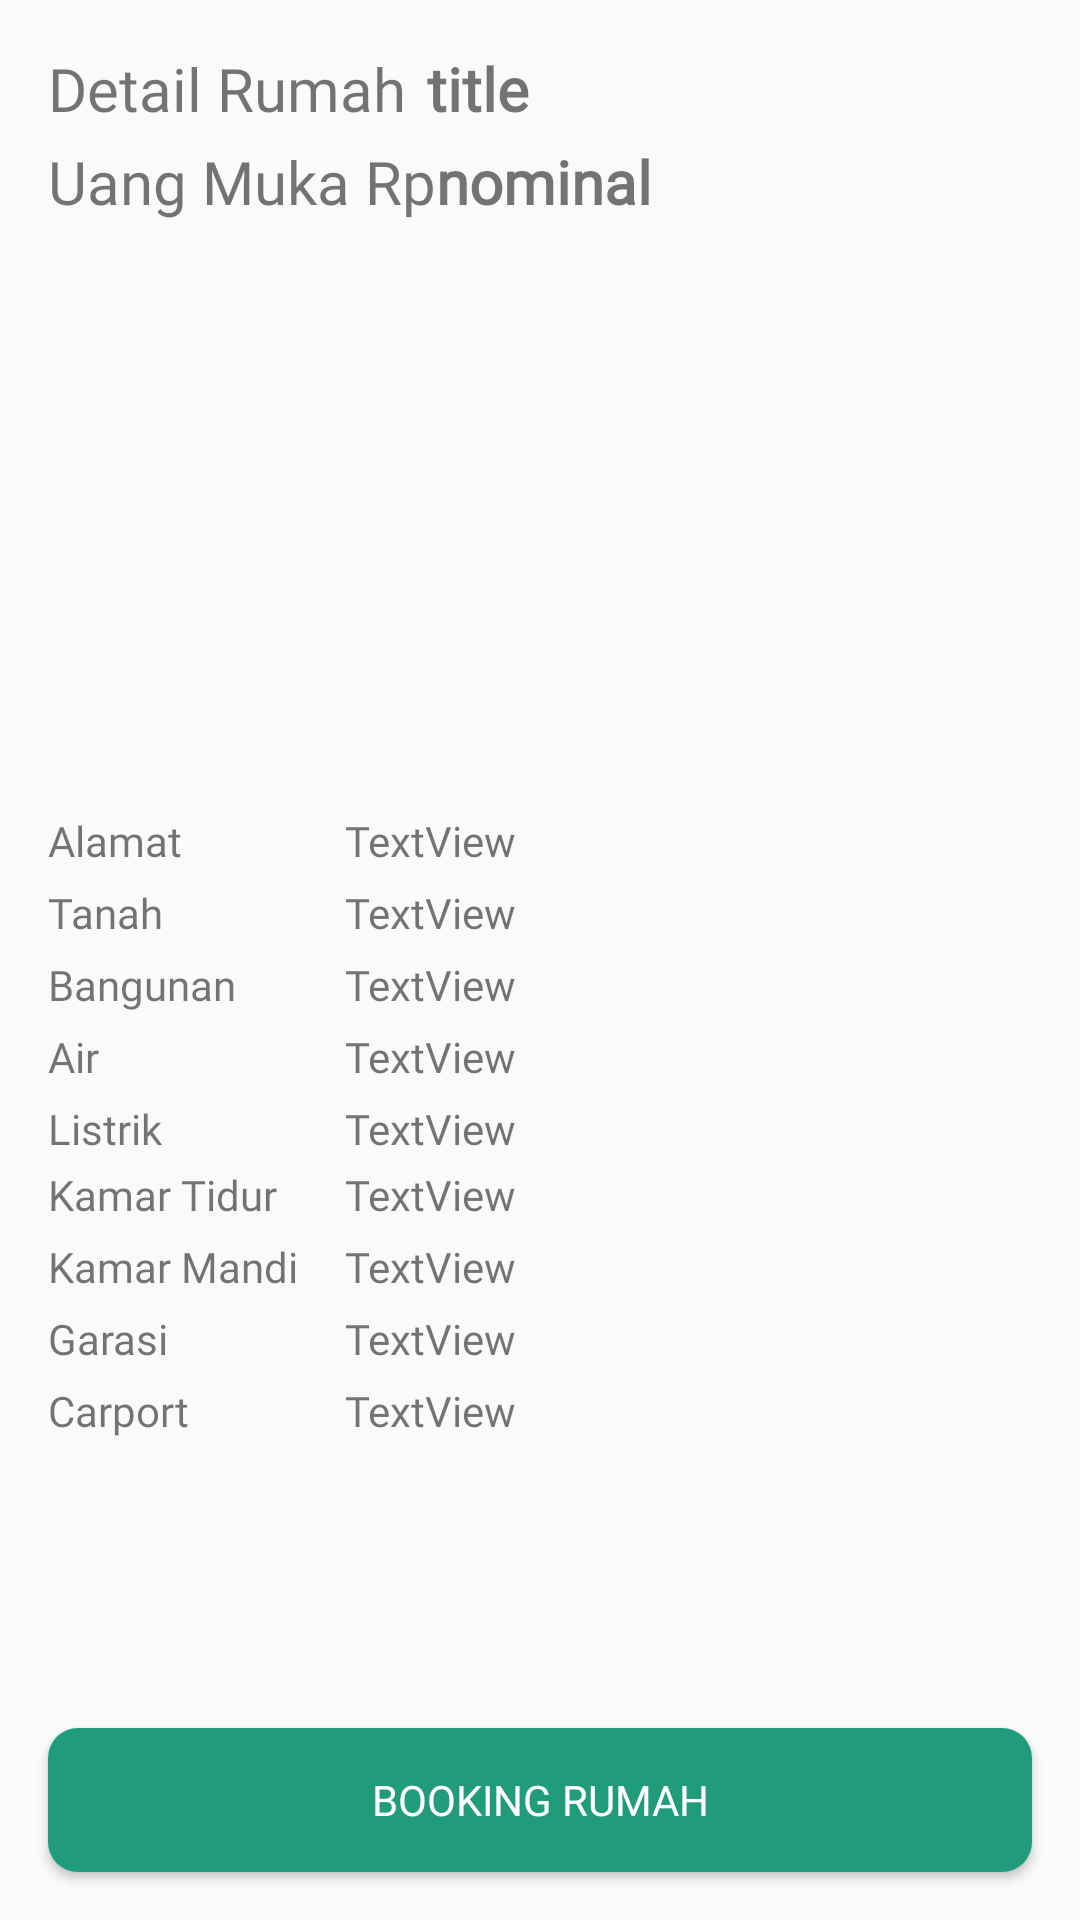

Reconstruct the res/layout file that produces this screen, plus the resources it refers to.
<!-- AndroidManifest.xml: application theme AppTheme -->
<!-- res/layout/fragment_detail_user.xml -->
<?xml version="1.0" encoding="utf-8"?>
<RelativeLayout xmlns:android="http://schemas.android.com/apk/res/android"
    xmlns:app="http://schemas.android.com/apk/res-auto"
    android:layout_width="match_parent" android:layout_height="match_parent"
    android:id="@+id/detailFragment">

    <TextView
        android:id="@+id/textview1"
        android:layout_width="wrap_content"
        android:layout_height="wrap_content"
        android:layout_marginLeft="16dp"
        android:layout_marginTop="16dp"
        android:fontFamily="@font/open_sans"
        android:text="Detail Rumah "
        android:textSize="20sp" />

    <TextView
        android:id="@+id/titleDetail"
        android:layout_width="wrap_content"
        android:layout_height="wrap_content"
        android:layout_marginStart="2dp"
        android:layout_marginTop="16dp"
        android:layout_toEndOf="@id/textview1"
        android:fontFamily="@font/open_sans"
        android:textStyle="bold"
        android:text="title"
        android:textSize="20sp" />
    <TextView
        android:id="@+id/textview2"
        android:layout_width="wrap_content"
        android:layout_height="wrap_content"
        android:layout_below="@id/textview1"
        android:layout_marginLeft="16dp"
        android:layout_marginTop="4dp"
        android:fontFamily="@font/open_sans"
        android:text="Uang Muka Rp"
        android:textSize="20sp" />

    <TextView
        android:id="@+id/uangMukaU"
        android:layout_width="wrap_content"
        android:layout_height="wrap_content"
        android:layout_marginTop="4dp"
        android:layout_below="@id/textview1"
        android:layout_toEndOf="@id/textview2"
        android:fontFamily="@font/open_sans"
        android:text="nominal"
        android:textSize="20sp"
        android:textStyle="bold"
        />

    <ImageView
        android:id="@+id/imageViewDetail"
        android:layout_width="288pt"
        android:layout_height="80pt"
        android:layout_below="@+id/textview2"
        android:layout_marginTop="16dp"
        app:srcCompat="@drawable/ic_launcher_background"
        android:layout_centerHorizontal="true"
        android:layout_marginBottom="16dp"/>

    <TextView
        android:id="@+id/alamat"
        android:layout_width="95dp"
        android:layout_height="20dp"
        android:layout_below="@id/imageViewDetail"
        android:layout_marginLeft="16dp"
        android:layout_marginBottom="4dp"
        android:fontFamily="@font/open_sans_light"
        android:text="Alamat" />

    <TextView
        android:id="@+id/textViewDetailAlamat"
        android:layout_width="wrap_content"
        android:layout_height="wrap_content"
        android:layout_below="@id/imageViewDetail"
        android:layout_marginStart="4dp"
        android:layout_toEndOf="@id/alamat"
        android:fontFamily="@font/open_sans_bold"
        android:text="TextView" />

    <TextView
        android:id="@+id/tanah"
        android:layout_width="95dp"
        android:layout_height="20dp"
        android:layout_below="@id/alamat"
        android:layout_marginLeft="16dp"
        android:layout_marginBottom="4dp"
        android:fontFamily="@font/open_sans_light"
        android:text="Tanah" />

    <TextView
        android:id="@+id/textViewDetailTanah"
        android:layout_width="wrap_content"
        android:layout_height="wrap_content"
        android:layout_below="@id/alamat"
        android:layout_marginLeft="4dp"
        android:layout_toEndOf="@id/tanah"
        android:fontFamily="@font/open_sans_bold"
        android:text="TextView" />

    <TextView
        android:id="@+id/bangunan"
        android:layout_width="95dp"
        android:layout_height="20dp"
        android:layout_below="@id/tanah"
        android:layout_marginLeft="16dp"
        android:layout_marginBottom="4dp"
        android:fontFamily="@font/open_sans_light"
        android:text="Bangunan" />

    <TextView
        android:id="@+id/textViewDetailBangunan"
        android:layout_width="wrap_content"
        android:layout_height="wrap_content"
        android:layout_below="@id/tanah"
        android:layout_marginLeft="4dp"
        android:layout_toEndOf="@id/bangunan"
        android:fontFamily="@font/open_sans_bold"
        android:text="TextView" />

    <TextView
        android:id="@+id/air"
        android:layout_width="95dp"
        android:layout_height="20dp"
        android:layout_below="@id/bangunan"
        android:layout_marginLeft="16dp"
        android:layout_marginBottom="4dp"
        android:fontFamily="@font/open_sans_light"
        android:text="Air" />

    <TextView
        android:id="@+id/textViewDetailAir"
        android:layout_width="wrap_content"
        android:layout_height="wrap_content"
        android:layout_below="@id/bangunan"
        android:layout_marginLeft="4dp"
        android:layout_toEndOf="@id/air"
        android:fontFamily="@font/open_sans_bold"
        android:text="TextView" />

    <TextView
        android:id="@+id/listrik"
        android:layout_width="95dp"
        android:layout_height="20dp"
        android:layout_below="@id/air"
        android:layout_marginLeft="16dp"
        android:layout_marginBottom="2dp"
        android:fontFamily="@font/open_sans_light"
        android:text="Listrik" />

    <TextView
        android:id="@+id/textViewDetailListrik"
        android:layout_width="wrap_content"
        android:layout_height="wrap_content"
        android:layout_below="@id/air"
        android:layout_marginLeft="4dp"
        android:layout_toEndOf="@id/listrik"
        android:fontFamily="@font/open_sans_bold"
        android:text="TextView" />

    <TextView
        android:id="@+id/kamartidur"
        android:layout_width="95dp"
        android:layout_height="20dp"
        android:layout_below="@id/listrik"
        android:layout_marginLeft="16dp"
        android:layout_marginBottom="4dp"
        android:fontFamily="@font/open_sans_light"
        android:text="Kamar Tidur" />

    <TextView
        android:id="@+id/textViewDetailTidur"
        android:layout_width="wrap_content"
        android:layout_height="wrap_content"
        android:layout_below="@id/listrik"
        android:layout_marginLeft="4dp"
        android:layout_toEndOf="@id/kamartidur"
        android:fontFamily="@font/open_sans_bold"
        android:text="TextView" />

    <TextView
        android:id="@+id/kamarmandi"
        android:layout_width="95dp"
        android:layout_height="20dp"
        android:layout_below="@id/kamartidur"
        android:layout_marginLeft="16dp"
        android:layout_marginBottom="4dp"
        android:fontFamily="@font/open_sans_light"
        android:text="Kamar Mandi" />

    <TextView
        android:id="@+id/textViewDetailMandi"
        android:layout_width="wrap_content"
        android:layout_height="wrap_content"
        android:layout_below="@id/kamartidur"
        android:layout_marginStart="4dp"
        android:layout_toEndOf="@id/kamarmandi"
        android:fontFamily="@font/open_sans_bold"
        android:text="TextView" />

    <TextView
        android:id="@+id/garasi"
        android:layout_width="95dp"
        android:layout_height="20dp"
        android:layout_below="@id/kamarmandi"
        android:layout_marginLeft="16dp"
        android:layout_marginBottom="4dp"
        android:fontFamily="@font/open_sans_light"
        android:text="Garasi" />

    <TextView
        android:id="@+id/textViewDetailGarasi"
        android:layout_width="wrap_content"
        android:layout_height="wrap_content"
        android:layout_below="@id/kamarmandi"
        android:layout_marginStart="4dp"
        android:layout_toEndOf="@id/garasi"
        android:fontFamily="@font/open_sans_bold"
        android:text="TextView" />

    <TextView
        android:id="@+id/carport"
        android:layout_width="95dp"
        android:layout_height="20dp"
        android:layout_below="@id/garasi"
        android:layout_marginLeft="16dp"
        android:layout_marginBottom="4dp"
        android:fontFamily="@font/open_sans_light"
        android:text="Carport" />

    <TextView
        android:id="@+id/textViewDetailCarport"
        android:layout_width="wrap_content"
        android:layout_height="wrap_content"
        android:layout_below="@id/garasi"
        android:layout_marginStart="4dp"
        android:layout_toEndOf="@id/carport"
        android:fontFamily="@font/open_sans_bold"
        android:text="TextView" />

    <Button
        android:id="@+id/button_edit"
        android:layout_width="match_parent"
        android:layout_height="wrap_content"
        android:layout_alignParentBottom="true"
        android:layout_centerHorizontal="true"
        android:text="Booking Rumah"
        android:fontFamily="@font/open_sans"
        android:background="@drawable/rounded_button"
        android:textColor="#ffff"
        android:layout_marginBottom="16dp"
        android:layout_marginStart="16dp"
        android:layout_marginEnd="16dp"/>
    <Button
        android:id="@+id/button_ktp_disableduser"
        android:layout_width="match_parent"
        android:layout_height="wrap_content"
        android:layout_alignParentBottom="true"
        android:layout_marginStart="16dp"
        android:layout_marginEnd="16dp"
        android:layout_marginBottom="16dp"
        android:background="@drawable/rounded_button_disabled"
        android:fontFamily="@font/open_sans_bold"
        android:text="Booking Sekarang"
        android:textColor="#E0E0E0"
        android:visibility="invisible"/>

</RelativeLayout>
<!-- resources referenced by this layout -->
<resources>
  <!-- drawable rounded_button (drawable) -->
  <?xml version="1.0" encoding="utf-8"?>
  <selector xmlns:android="http://schemas.android.com/apk/res/android">
  <item>
      <shape
          android:shape="rectangle">
          <corners
              android:bottomLeftRadius="10dp"
              android:topLeftRadius="10dp"
              android:topRightRadius="10dp"
              android:bottomRightRadius="10dp"
              android:radius="10dp" />
          <solid
              android:color="#209C7D"/>
      </shape>
  </item>
  
      <item
          android:state_pressed="true">
          <shape
              android:shape="rectangle">
              <corners
                  android:bottomLeftRadius="10dp"
                  android:topLeftRadius="10dp"
                  android:topRightRadius="10dp"
                  android:bottomRightRadius="10dp"
                  android:radius="10dp" />
              <solid
                  android:color="#008577"/>
          </shape>
  
      </item>
  
  </selector>
  <!-- drawable rounded_button_disabled (drawable) -->
  <?xml version="1.0" encoding="utf-8"?>
  <selector xmlns:android="http://schemas.android.com/apk/res/android">
  <item>
      <shape
          android:shape="rectangle">
          <corners
              android:bottomLeftRadius="10dp"
              android:topLeftRadius="10dp"
              android:topRightRadius="10dp"
              android:bottomRightRadius="10dp"
              android:radius="10dp" />
          <solid
              android:color="#919191"/>
      </shape>
  </item>
  
      <item
          android:state_pressed="true">
          <shape
              android:shape="rectangle">
              <corners
                  android:bottomLeftRadius="10dp"
                  android:topLeftRadius="10dp"
                  android:topRightRadius="10dp"
                  android:bottomRightRadius="10dp"
                  android:radius="10dp" />
              <solid
                  android:color="#5A5A5A"/>
          </shape>
  
      </item>
  
  </selector>
  <style name="AppTheme" parent="Theme.AppCompat.Light.DarkActionBar">
          
          <item name="colorPrimary">@color/colorPrimary</item>
          <item name="colorPrimaryDark">@color/colorPrimaryDark</item>
          <item name="colorAccent">#209B7C</item>
          <item name="alertDialogTheme">@style/AlertDialogTheme</item>
      </style>
  <color name="colorPrimary">#008577</color>
  <color name="colorPrimaryDark">#00574B</color>
  <style name="AlertDialogTheme" parent="ThemeOverlay.AppCompat.Dialog.Alert">
          <item name="buttonBarNegativeButtonStyle">@style/NegativeButtonStyle</item>
          <item name="buttonBarPositiveButtonStyle">@style/PositiveButtonStyle</item>
      </style>
  <style name="NegativeButtonStyle" parent="Widget.AppCompat.Button.ButtonBar.AlertDialog">
  
      </style>
  <style name="PositiveButtonStyle" parent="Widget.AppCompat.Button.ButtonBar.AlertDialog">
          <item name="android:background">@drawable/rounded_button</item>
          <item name="android:textColor">#ffff</item>
      </style>
</resources>
